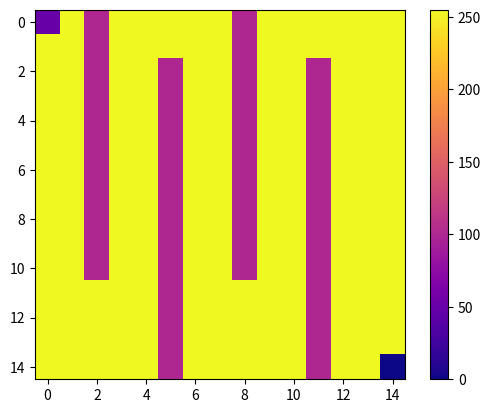

The script that saved this image:
import numpy as np 
import matplotlib.pyplot as plt
import matplotlib.animation as animation

wS = np.array([[0,0,1,0,0,0,0,0,1,0,0,0,0,0,0],
               [0,0,1,0,0,0,0,0,1,0,0,0,0,0,0],
               [0,0,1,0,0,1,0,0,1,0,0,1,0,0,0],
               [0,0,1,0,0,1,0,0,1,0,0,1,0,0,0],
               [0,0,1,0,0,1,0,0,1,0,0,1,0,0,0],
               [0,0,1,0,0,1,0,0,1,0,0,1,0,0,0],
               [0,0,1,0,0,1,0,0,1,0,0,1,0,0,0],
               [0,0,1,0,0,1,0,0,1,0,0,1,0,0,0],
               [0,0,1,0,0,1,0,0,1,0,0,1,0,0,0],
               [0,0,1,0,0,1,0,0,1,0,0,1,0,0,0],
               [0,0,1,0,0,1,0,0,1,0,0,1,0,0,0],
               [0,0,0,0,0,1,0,0,0,0,0,1,0,0,0],
               [0,0,0,0,0,1,0,0,0,0,0,1,0,0,0],
               [0,0,0,0,0,1,0,0,0,0,0,1,0,0,0],
               [0,0,0,0,0,1,0,0,0,0,0,1,0,0,0]])

testsolve = np.random.randint(0,255,wS.shape)

class slimemoldMapping:
    def __init__(self):
        self.grid = np.array([])
        self.solve = testsolve #np.array([]) 

    def add_maze(self, m_array):
        m_array[m_array != 0] = 100
        m_array[m_array == 0] = 255
        self.grid = m_array 

    def add_oat(self, x, y):
        self.grid[x][y] = 0
    
    def add_slime(self, x, y):
        self.grid[x][y] = 50

    def plot(self):
        fig, ax = plt.subplots() 
        img = ax.imshow(self.grid, interpolation='nearest', cmap='plasma')
        fig.colorbar(img, ax=ax)
        #fig.colorbar(maze, ax=ax)
        plt.show()

test = slimemoldMapping()
test.add_maze(wS) 
test.add_slime(0,0)
test.add_oat(14,14)
test.plot()